2-way image classification set "data" from GitHub (willianmarquesfreire/keras-cnn-rgb); label vocabulary: cats, dogs.

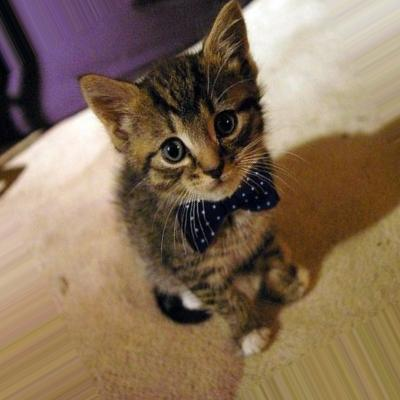
Label: cats

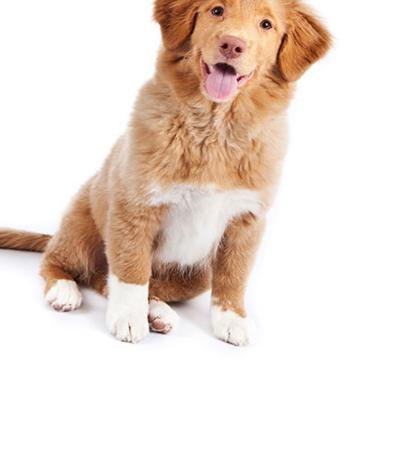
Label: dogs

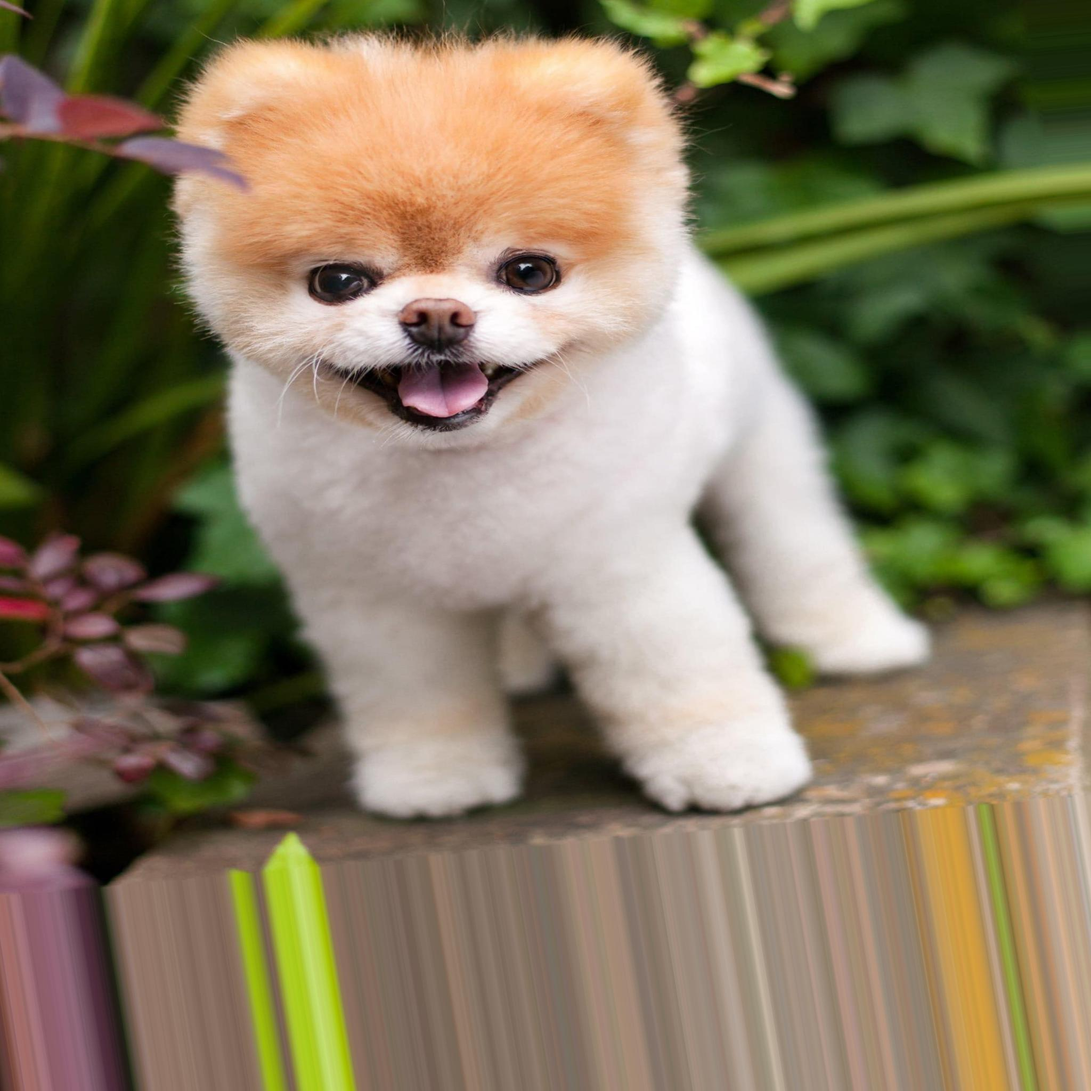
Label: dogs

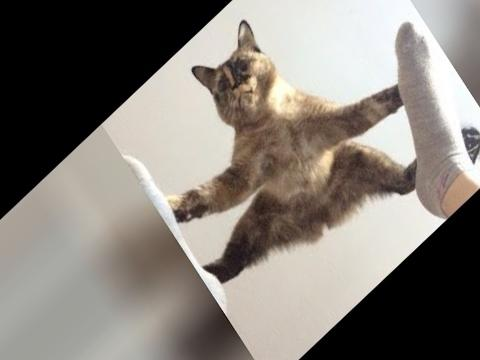
Label: cats

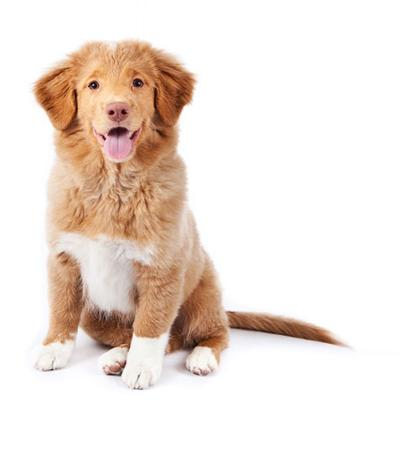
Label: dogs

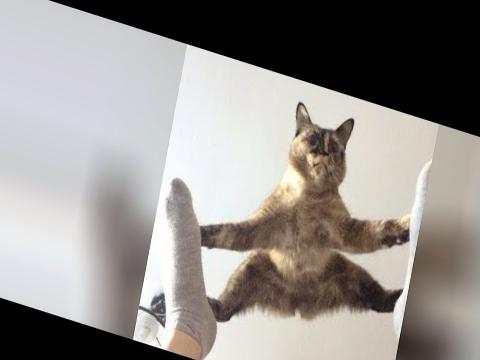
Label: cats
